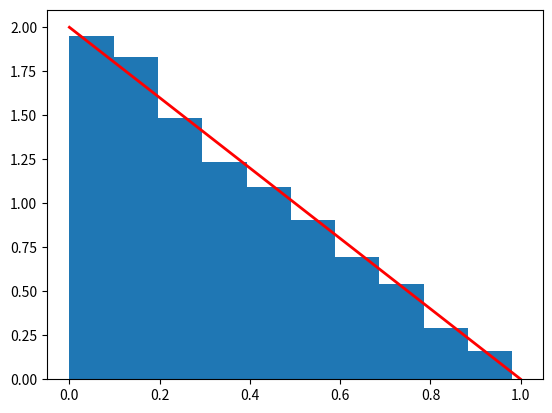

Python code for this plot:
import random as ra
import numpy as np
import math
import matplotlib.pyplot as plt

simulations = 10000
waiting_time = 30
xs = []
x1 = np.arange(0, 1, 0.001)
y1 = [2 - 2*x for x in x1]

for i in range(simulations):
    x = ra.random()
    y = ra.random()
    if x + y <= 1:
        xs.append(x)

plt.hist(xs, bins=10, density=True)
plt.plot(x1, y1, color="red", lw=2)
plt.show()
#constant is 1/2
